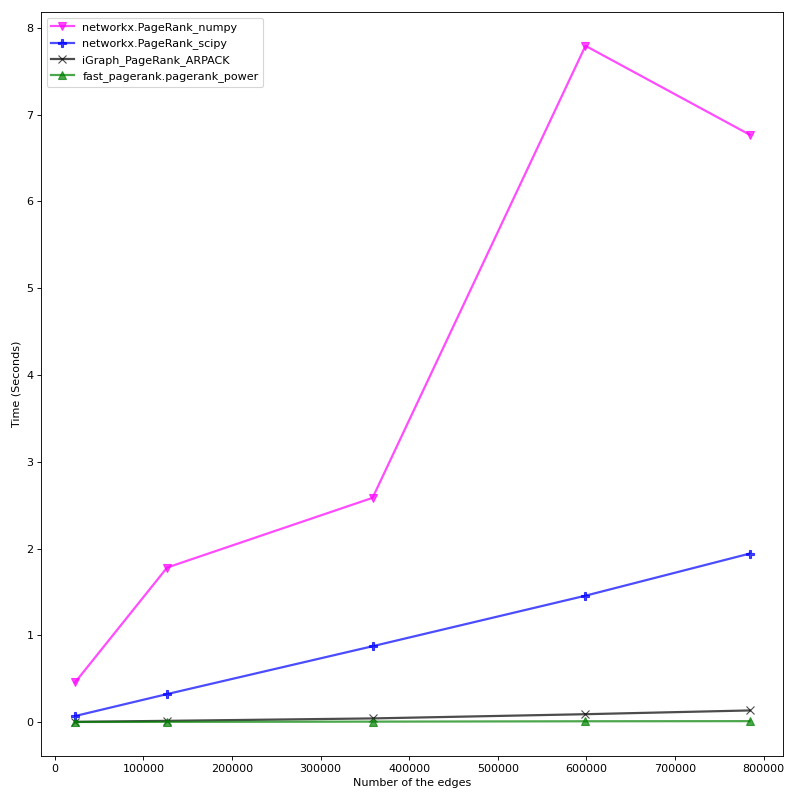

Values plotted in this chart, from the file beside it:
, Nodes, Edges, NetX (numpy), NetX (scipy), iGraph, (fast) pagerank, (fast) pagerank_power
0, 438, 22897, 0.4572, 0.06969, 0.002547, 0.0, 0.00122
1, 882, 126738, 1.781, 0.3226, 0.01418, 0.0, 0.002431
2, 1074, 358637, 2.585, 0.8743, 0.04219, 0.0, 0.005061
3, 1746, 598892, 7.794, 1.457, 0.09076, 0.0, 0.009214
4, 1561, 784212, 6.77, 1.942, 0.1341, 0.0, 0.01064
